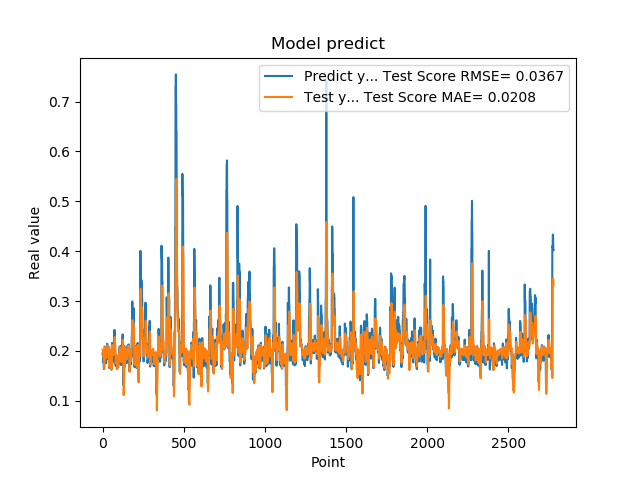

The table this chart was drawn from, first rows:
1.948629021644592285e-01, 2.026129784730278660e-01
1.948629021644592285e-01, 2.009695675667573234e-01
1.922753006219864169e-01, 1.994869014416898179e-01
1.779100298881530762e-01, 1.986921346417393486e-01
1.779100298881530762e-01, 1.919793251741308271e-01
1.810636967420578003e-01, 1.876783460062004805e-01
1.810636967420578003e-01, 1.894776023759877359e-01
1.680064052343368530e-01, 1.912872018881492109e-01
1.635809391736984530e-01, 1.806079069188194497e-01
1.635809391736984530e-01, 1.677732933183480601e-01
1.706920862197875977e-01, 1.642284743522444967e-01
1.706920862197875977e-01, 1.698172590117243141e-01
1.916799396276473999e-01, 1.758641200424868045e-01
2.085516005754470825e-01, 1.869388634895547130e-01
2.085516005754470825e-01, 2.019105305225151747e-01
2.058236002922058105e-01, 2.076349200480780144e-01
2.058236002922058105e-01, 2.068104180579337648e-01
1.828240007162094116e-01, 2.060099984028164743e-01
1.857409924268722534e-01, 1.974479078074284077e-01
1.857409924268722534e-01, 1.930854055920600554e-01
1.775099337100982666e-01, 1.940649589024465993e-01
1.775099337100982666e-01, 1.903474691422626375e-01
1.752161234617232999e-01, 1.870233805489556478e-01
1.971126049757004062e-01, 1.850497201812540682e-01
1.971126049757004062e-01, 1.913853792500603002e-01
1.845117062330246249e-01, 2.008250479294548252e-01
1.845117062330246249e-01, 1.963290083456759039e-01
1.984785944223403931e-01, 1.933347595996277035e-01
2.143009155988692960e-01, 1.966114333108130718e-01
2.143009155988692960e-01, 2.058947705771043135e-01
1.841159015893935880e-01, 2.110612928414269951e-01
1.841159015893935880e-01, 1.999701335893816490e-01
2.104043960571289062e-01, 1.930996741468274935e-01
2.032361328601836881e-01, 1.990604442735552371e-01
2.032361328601836881e-01, 2.065149353924688180e-01
2.088565975427627841e-01, 2.044692975413512637e-01
2.088565975427627841e-01, 2.060816720644247368e-01
1.960448026657104492e-01, 2.078166246856644472e-01
1.900728046894073209e-01, 2.036483639940204760e-01
1.900728046894073209e-01, 1.982697885862428622e-01
1.658952832221984863e-01, 1.966389587408818307e-01
1.658952832221984863e-01, 1.826773609283596222e-01
1.872539073228836337e-01, 1.680149139675246595e-01
1.852532625198364535e-01, 1.815643436653449350e-01
1.852532625198364535e-01, 1.943351586428690714e-01
1.799222826957702359e-01, 1.937752327263201901e-01
1.799222826957702359e-01, 1.916919216292334860e-01
2.012764066457748136e-01, 1.906093965051656181e-01
1.978618204593658725e-01, 1.949754877189740776e-01
1.978618204593658725e-01, 2.022575256870931815e-01
1.950792670249938965e-01, 2.012707728152962339e-01
1.950792670249938965e-01, 2.004195854541150068e-01
1.711323857307434082e-01, 1.996155810959718280e-01
1.623787879943847379e-01, 1.882222449090137362e-01
1.623787879943847379e-01, 1.691034467407700193e-01
1.677809953689575195e-01, 1.622618240101453280e-01
1.677809953689575195e-01, 1.665683787185399667e-01
2.059821039438247958e-01, 1.711003768308112793e-01
2.158481031656265259e-01, 1.888108089399302136e-01
2.158481031656265259e-01, 2.088955187036982963e-01
2.141157686710357111e-01, 2.119837788165092329e-01
... 2,719 more rows
